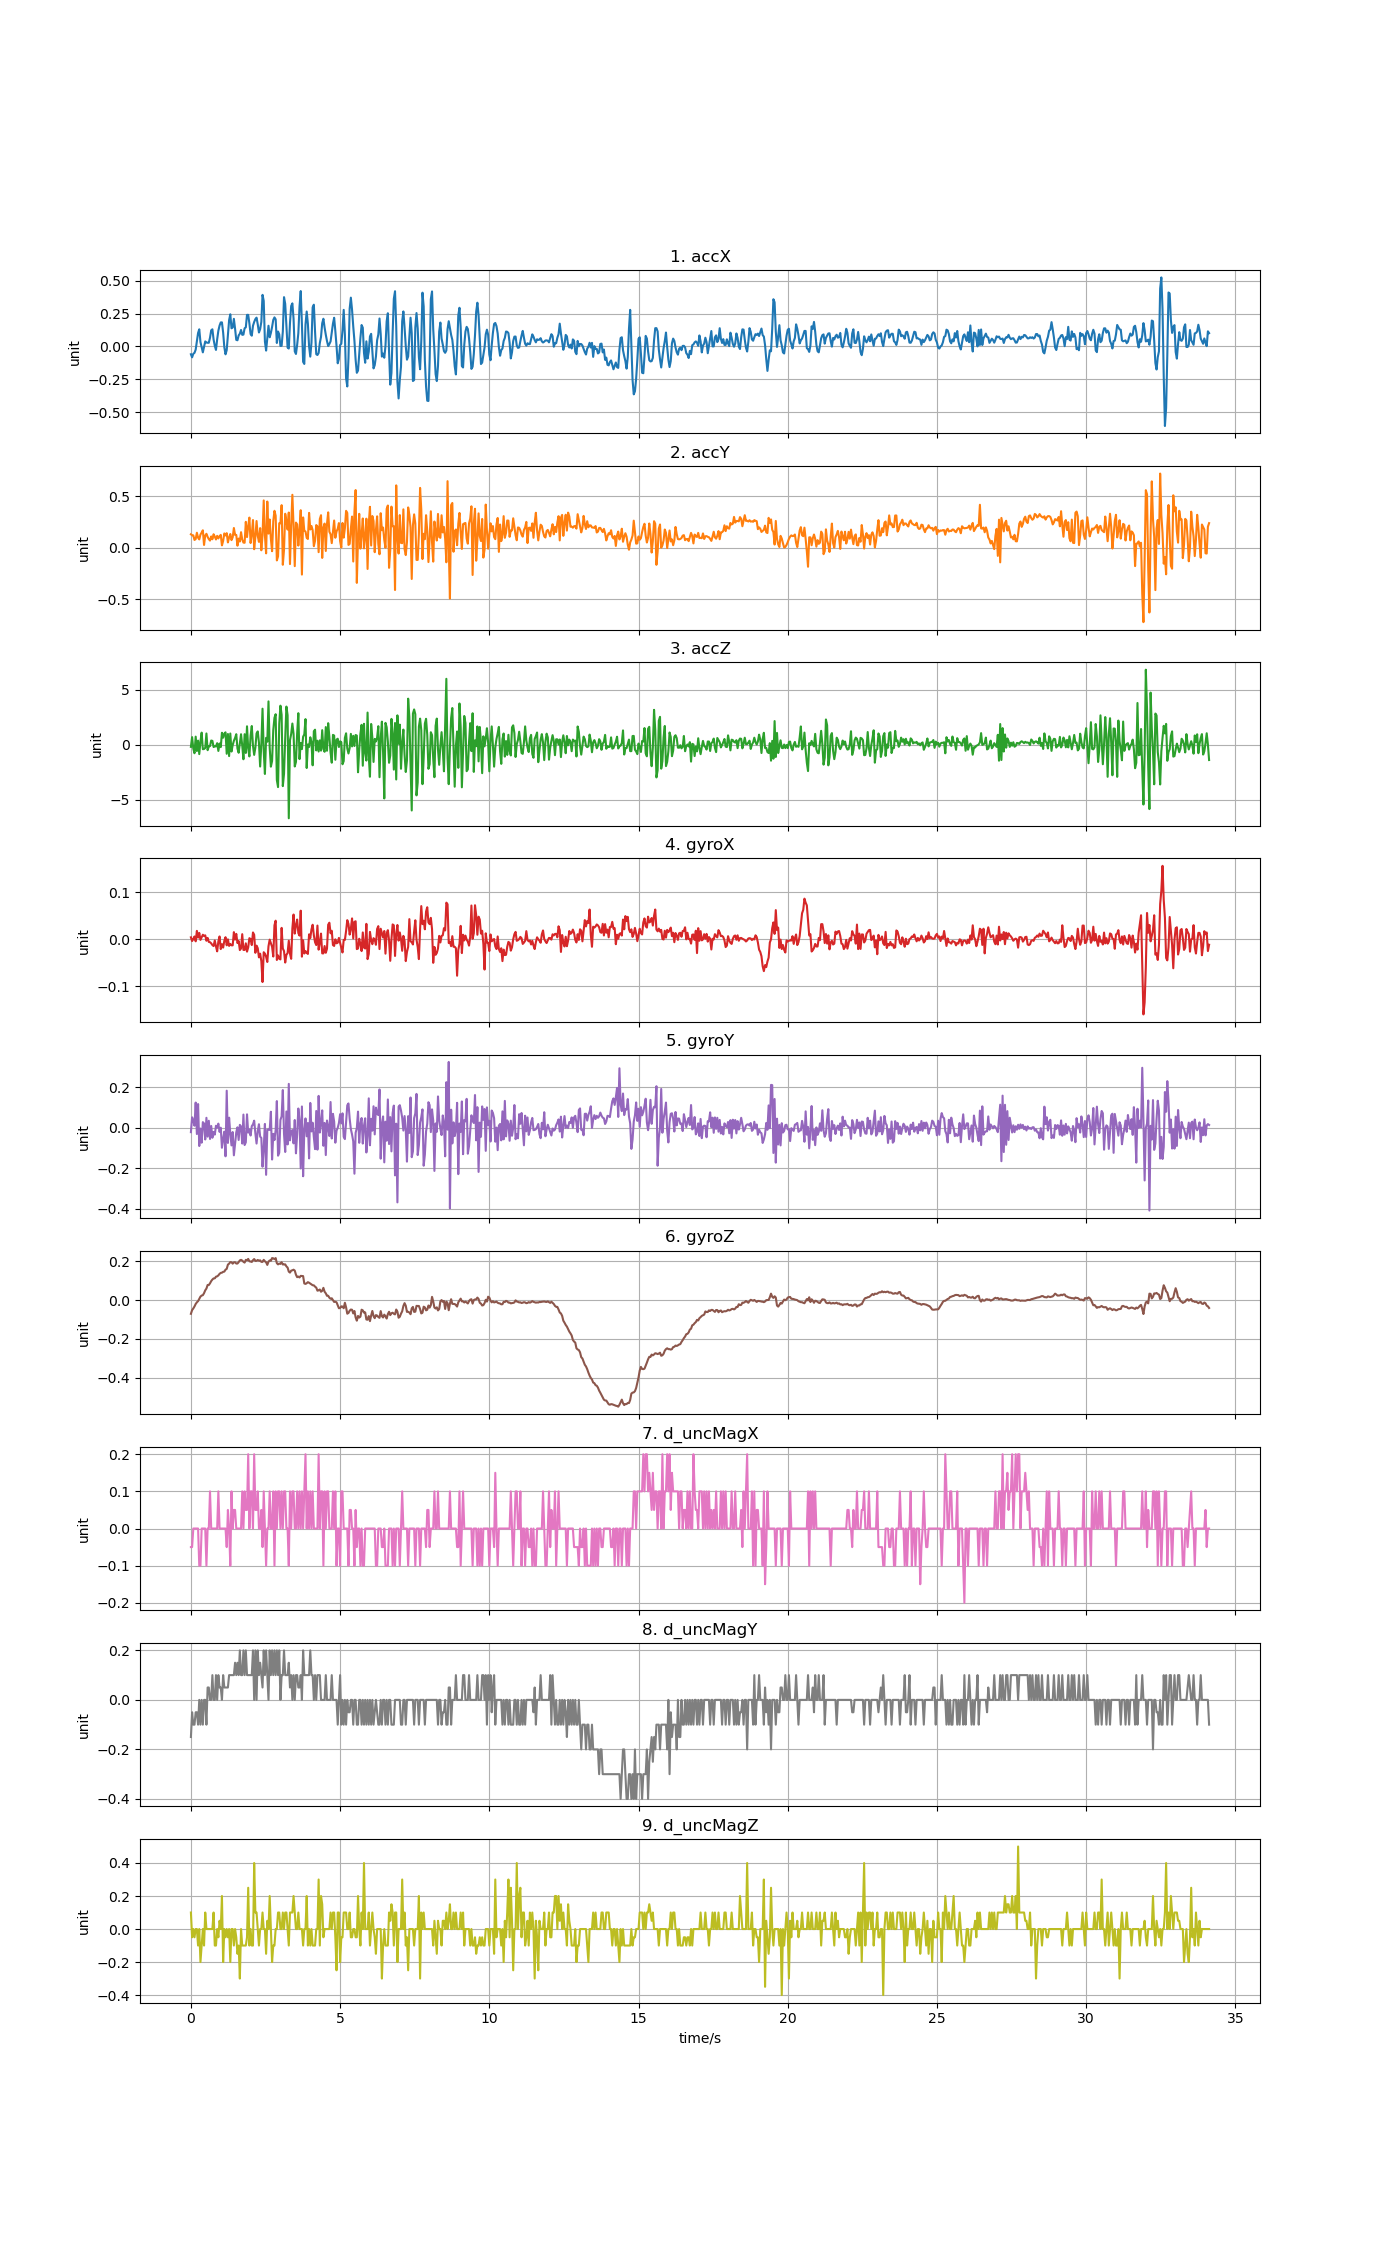

The table this chart was drawn from, first rows:
accX, accY, accZ, gyroX, gyroY, gyroZ, d_uncMagX, d_uncMagY, d_uncMagZ
-0.0595, 0.1306, -0.1942, 0.004087, -0.02173, -0.07041, -0.05, -0.15, 0.1
-0.08284, 0.122, 0.6917, -0.003855, 0.05157, -0.05147, -0.05, -0.05, -0.05001
-0.05578, 0.1201, -0.3618, 0.0004215, 0.03508, -0.04292, 0.0, -0.09999, 0.0
-0.04878, 0.07566, -0.776, 0.005919, 0.01003, -0.03253, 0.0, -0.1, -0.05
-0.02406, 0.08392, 0.736, -0.004465, 0.1243, -0.01971, 0.0, -0.05, 0.0
0.04202, 0.1457, -0.5725, 0.01783, -0.0309, -0.01115, 0.0, -0.05, 0.0
0.1025, 0.09744, 0.3721, 0.003476, 0.1169, -0.005046, 0.0, -0.09999, -0.09999
0.1307, 0.08098, -0.855, 0.01356, -0.09015, 0.007172, -0.1, 0.0, 0.0
0.03364, 0.128, 0.2823, -0.001411, -0.004019, 0.01817, -0.1, -0.1, -0.2
-0.007063, 0.1471, 1.102, 0.004087, -0.07366, 0.02366, 0.0, 0.0, -0.09999
-0.04513, 0.1695, -0.4096, 0.009584, 0.02775, 0.0255, 0.0, -0.09999, 0.0
-0.004549, 0.02693, -0.3905, 0.007141, 0.02103, 0.03588, 0.0, 0.0, -0.1
0.03843, 0.1188, -0.2947, 0.008363, -0.05778, 0.05054, 0.0, 0.0, 0.1
0.02981, 0.1354, 1.024, -0.003244, 0.04913, 0.05971, -0.1, -0.1, 0.0
0.02813, 0.1057, -0.4994, 0.002865, -0.04373, 0.07803, 0.0, 0.05001, 0.0
0.02801, 0.08404, -0.1379, -0.005687, 0.03447, 0.07803, 0.0, 0.05, 0.0
0.06632, 0.06955, -0.1235, -0.006298, -0.05533, 0.08658, 0.1, 0.0, 0.0
0.1228, 0.1097, 0.3828, -0.008741, 0.008809, 0.09819, 0.0, 0.0, 0.0
0.1307, 0.08236, 0.3505, -0.01241, -0.04922, 0.1061, 0.0, 0.09999, 0.0
0.05315, 0.1311, -0.2121, -0.01454, -0.02051, 0.1119, 0.0, 0.0, 0.09999
0.005267, 0.1081, -0.1547, -0.002633, -0.03395, 0.1122, 0.0, 0.0, -0.09999
-0.02658, 0.08009, -0.1511, -0.01546, 0.01003, 0.1208, 0.0, 0.1, -0.1
0.05447, 0.1154, 0.1422, -0.02585, 0.0008674, 0.1226, 0.0, 0.0, 0.0
0.1197, 0.09026, -0.5659, -0.004465, 0.02042, 0.1275, 0.1, 0.09999, -0.05
0.159, 0.1124, 0.1123, 0.005919, -0.02051, 0.1355, 0.0, 0.05, 0.05
0.1829, 0.1247, -0.2193, -0.02096, 0.0002566, 0.1403, 0.0, 0.05, 0.0
0.1835, 0.02286, 1.088, -0.01057, -0.0987, 0.1416, 0.0, 0.0, 0.2
0.1057, 0.06632, 0.639, -0.0179, -0.05533, 0.1458, 0.0, 0.1, -0.2
-0.006225, 0.1391, 1.02, -0.003244, -0.01929, 0.1471, 0.0, 0.04999, 0.0
-0.06003, 0.1194, 1.127, 0.004392, -0.1409, 0.1571, 0.0, 0.04999, -0.05
-0.02765, 0.1417, -0.8238, -0.01302, 0.1829, 0.1611, -0.05, 0.05, 0.0
0.08607, 0.0513, 0.9766, -0.0001894, -0.07488, 0.1831, 0.05, 0.05, -0.04999
0.2006, 0.0999, -1.036, -0.01424, 0.04974, 0.188, 0.0, 0.09999, 0.0
0.245, 0.1331, 1.022, -0.009963, -0.02845, 0.1959, -0.1, 0.1, -0.2
0.1386, 0.07398, -0.6209, -0.01302, -0.0871, 0.1953, 0.1, 0.1, 0.0
0.1443, 0.1012, -0.03256, -0.01302, -0.02112, 0.188, 0.0, 0.09999, 0.0
0.2103, 0.1917, 0.3577, 0.01508, -0.136, 0.1947, 0.05, 0.1, -0.09999
0.135, 0.1241, 0.6163, -0.0008002, -0.08099, 0.1953, 0.05, 0.15, 0.0
0.05016, 0.1245, 0.961, 0.01142, -0.02235, 0.1886, 0.0, 0.1, -0.05001
0.04705, 0.01987, -0.3438, -0.008131, 0.002089, 0.1886, 0.0, 0.15, -0.15
0.08416, 0.08906, -0.7353, -0.003855, -0.06022, 0.1959, 0.0, 0.1, -0.1
0.09714, 0.06021, 0.1296, -0.0231, 0.01431, 0.2048, 0.0, 0.2, -0.3
0.1257, 0.151, 0.955, -0.01974, 0.006365, 0.2075, 0.0, 0.1, 0.0
0.08847, 0.08009, -0.08045, 0.01081, -0.07793, 0.2039, 0.1, 0.09999, -0.09999
0.09038, 0.05016, -1.325, -0.02279, 0.06501, 0.1978, 0.0, 0.2, -0.1
0.1385, 0.048, 0.9586, -0.02279, -0.08526, 0.1935, 0.1, 0.1, -0.1
0.1456, 0.2516, -0.7508, -0.008741, -0.07183, 0.2075, 0.05, 0.2, -0.09999
0.2406, 0.1035, 1.678, -0.02646, 0.06623, 0.2054, 0.05, 0.1, -0.05001
0.2407, 0.2106, -0.3534, -0.01729, -0.02418, 0.2124, 0.2, 0.09999, 0.25
0.175, 0.2929, -1.066, 0.002254, -0.00799, 0.2002, 0.0, 0.1, -0.1
0.09445, 0.04549, 0.8174, 0.0004215, -0.03823, 0.199, 0.1, 0.1, 0.0
0.08206, 0.1292, 1.703, -0.01241, 0.007892, 0.1968, 0.1, 0.09999, -0.09999
0.1575, 0.269, -0.1008, 0.01447, 0.01675, 0.2057, 0.0, 0.2, -0.1
0.1864, -0.01448, -0.9268, 0.009584, 0.03508, 0.2118, 0.2, 0.0, 0.4
0.2084, 0.1055, -0.2636, -0.0289, -0.02784, 0.202, 0.05, 0.2, 0.1
0.2195, 0.2595, 1.03, -0.01363, -0.07793, 0.2026, 0.05, 0.0, 0.1
0.168, 0.1144, 1.214, -0.01913, -0.01624, 0.2069, 0.1, 0.2, 0.0
0.1063, 0.05686, 0.1889, -0.03867, 0.01736, 0.2033, 0.0, 0.09999, -0.1
0.1318, 0.1905, -1.987, -0.03073, -0.04373, 0.2051, 0.0, 0.15, 0.0
0.1876, -0.0249, 0.03448, -0.04662, -0.04983, 0.1972, 0.05, 0.1, 0.0
... 794 more rows
